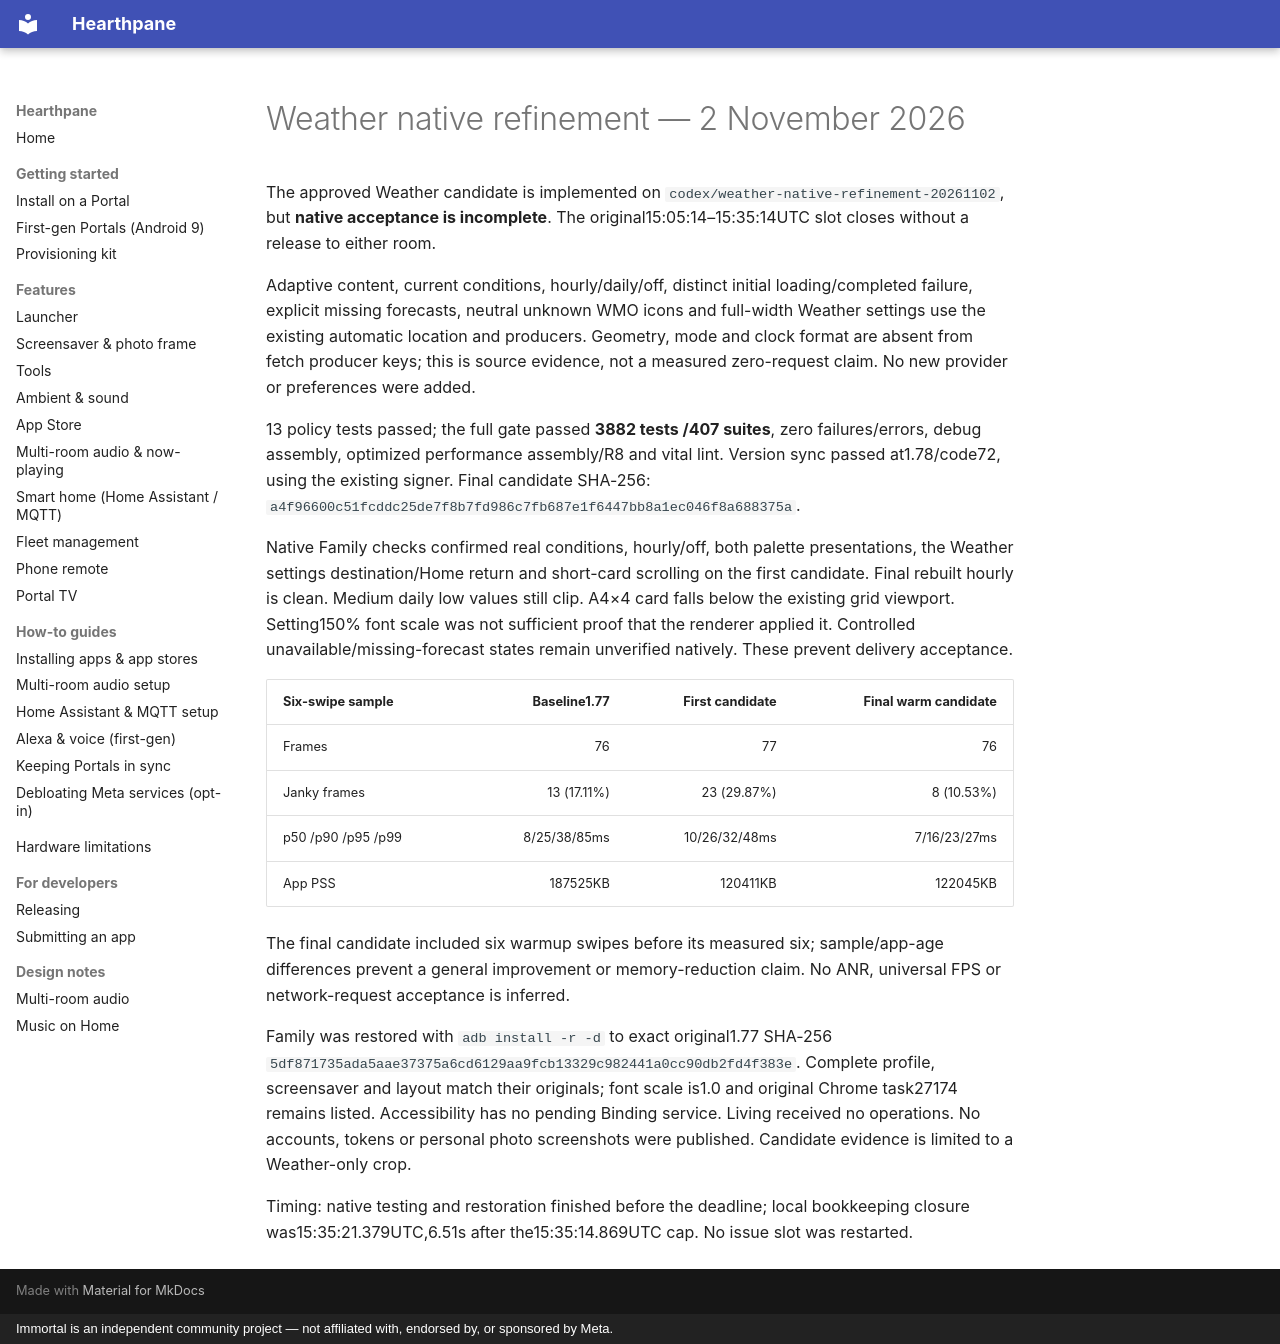

repository: rlchandani/portal-prime · page: portal-weather-native-refinement-2026-11-02/index.html · generator: mkdocs · copyright: Immortal is an independent community project — not affiliated with, endorsed by, or sponsored by Meta.

# Weather native refinement — 2 November 2026

The approved Weather candidate is implemented on `codex/weather-native-refinement-20261102`, but **native acceptance is incomplete**. The original15:05:14–15:35:14UTC slot closes without a release to either room.

Adaptive content, current conditions, hourly/daily/off, distinct initial loading/completed failure, explicit missing forecasts, neutral unknown WMO icons and full-width Weather settings use the existing automatic location and producers. Geometry, mode and clock format are absent from fetch producer keys; this is source evidence, not a measured zero-request claim. No new provider or preferences were added.

13 policy tests passed; the full gate passed **3882 tests /407 suites**, zero failures/errors, debug assembly, optimized performance assembly/R8 and vital lint. Version sync passed at1.78/code72, using the existing signer. Final candidate SHA-256: `a4f96600c51fcddc25de7f8b7fd986c7fb687e1f6447bb8a1ec046f8a688375a`.

Native Family checks confirmed real conditions, hourly/off, both palette presentations, the Weather settings destination/Home return and short-card scrolling on the first candidate. Final rebuilt hourly is clean. Medium daily low values still clip. A4×4 card falls below the existing grid viewport. Setting150% font scale was not sufficient proof that the renderer applied it. Controlled unavailable/missing-forecast states remain unverified natively. These prevent delivery acceptance.

| Six-swipe sample | Baseline1.77 | First candidate | Final warm candidate |
|---|---:|---:|---:|
| Frames |76|77|76|
| Janky frames |13 (17.11%)|23 (29.87%)|8 (10.53%)|
| p50 /p90 /p95 /p99 |8/25/38/85ms|10/26/32/48ms|7/16/23/27ms|
| App PSS |187525KB|120411KB|122045KB|

The final candidate included six warmup swipes before its measured six; sample/app-age differences prevent a general improvement or memory-reduction claim. No ANR, universal FPS or network-request acceptance is inferred.

Family was restored with `adb install -r -d` to exact original1.77 SHA-256 `5df871735ada5aae37375a6cd6129aa9fcb13329c982441a0cc90db2fd4f383e`. Complete profile, screensaver and layout match their originals; font scale is1.0 and original Chrome task27174 remains listed. Accessibility has no pending Binding service. Living received no operations. No accounts, tokens or personal photo screenshots were published. Candidate evidence is limited to a Weather-only crop.

Timing: native testing and restoration finished before the deadline; local bookkeeping closure was15:35:21.379UTC,6.51s after the15:35:14.869UTC cap. No issue slot was restarted.
